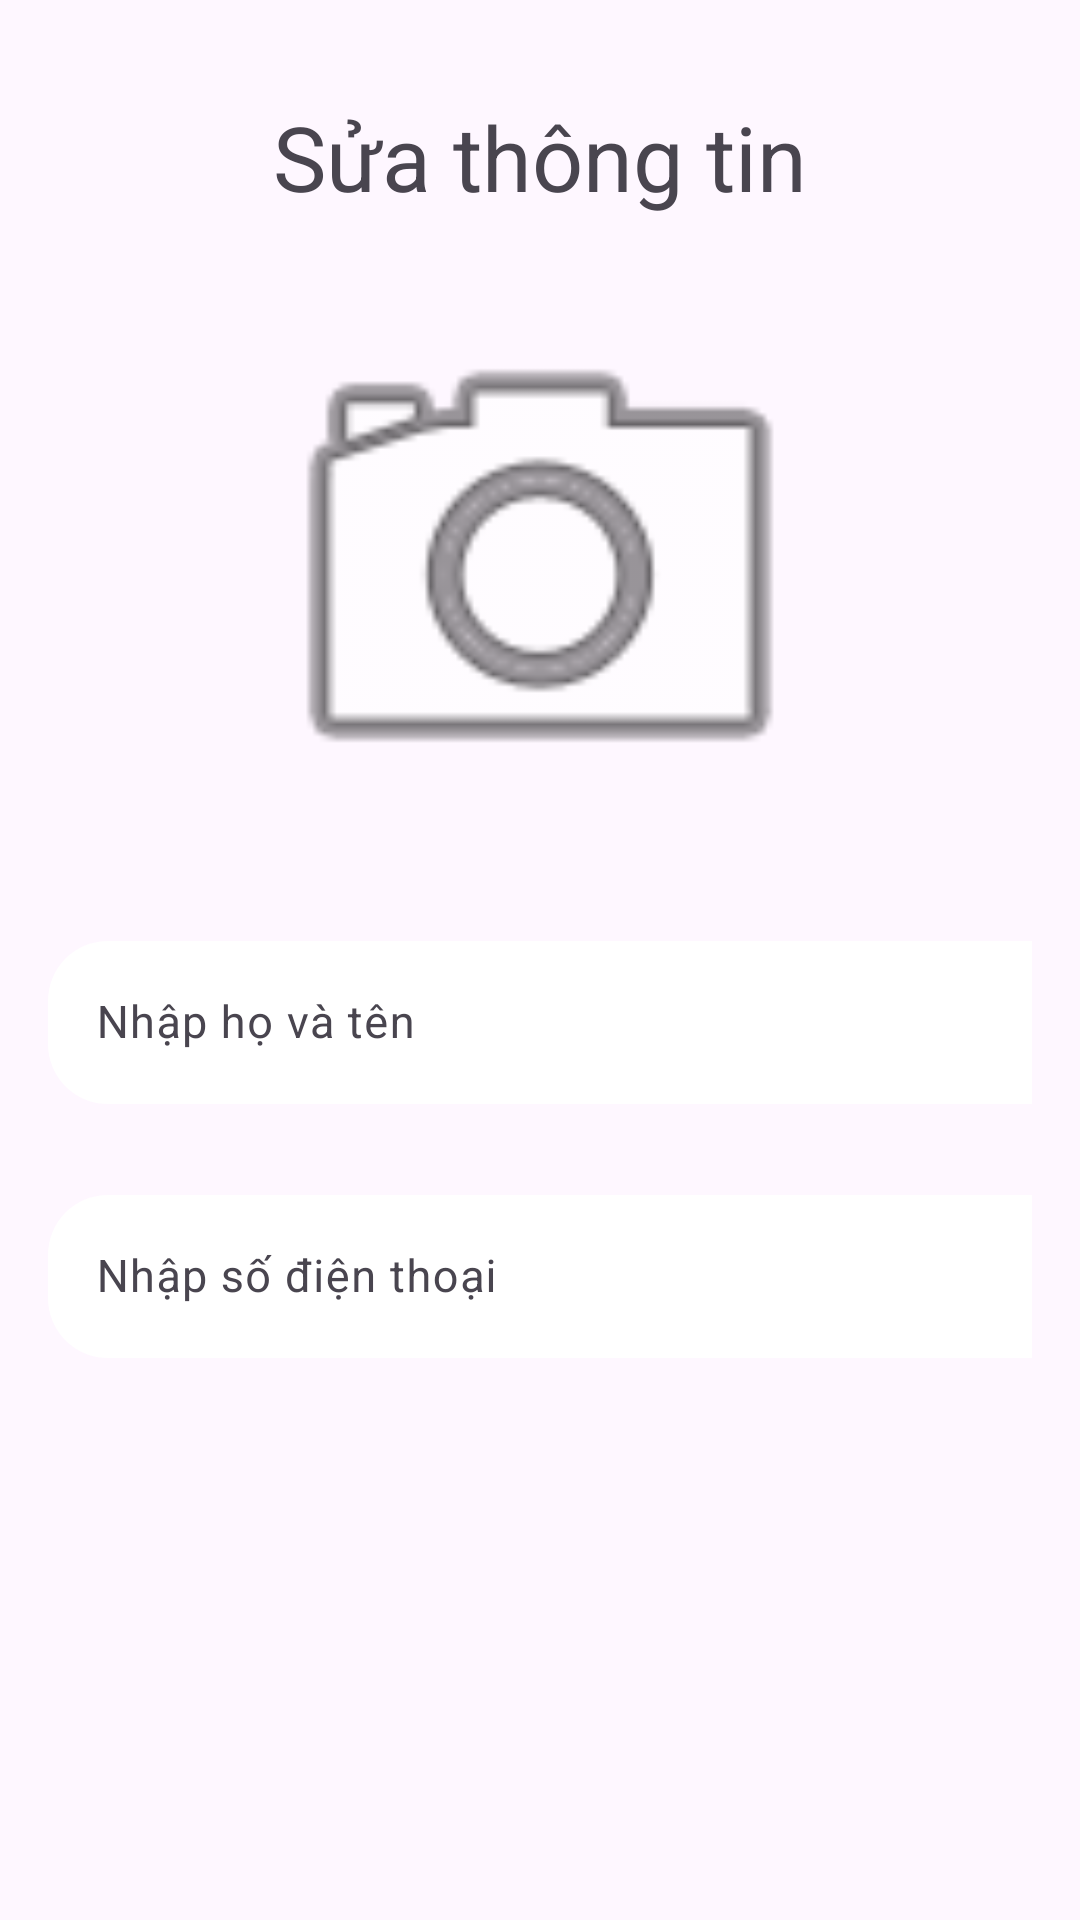

Here is an Android app screen rendered from its layout file. Give the layout XML and the strings, colors and styles it references.
<!-- AndroidManifest.xml: application theme Theme.Badminton -->
<!-- res/layout/activity_dialog_edit_user.xml -->
<?xml version="1.0" encoding="utf-8"?>
<LinearLayout xmlns:android="http://schemas.android.com/apk/res/android"
    android:layout_width="match_parent"
    android:layout_height="wrap_content"
    android:orientation="vertical"
    android:padding="16dp">
<TextView
    android:layout_width="wrap_content"
    android:layout_height="wrap_content"
    android:text="Sửa thông tin"
    android:textSize="30sp"
    android:gravity="center"
    android:layout_gravity="center"
    android:layout_margin="16dp">

</TextView>
    <ImageView
        android:id="@+id/avatar"
        android:layout_width="200dp"
        android:layout_height="200dp"
        android:src="@android:drawable/ic_menu_camera"
        android:layout_gravity="center">
    </ImageView>
    <com.google.android.material.textfield.TextInputLayout
        android:layout_width="match_parent"
        android:layout_height="wrap_content"
        android:layout_gravity="center"
        android:layout_marginTop="20dp"
        android:layout_marginBottom="5dp"
        android:hint="@string/input_nameAccount">


        <com.google.android.material.textfield.TextInputEditText
            android:id="@+id/editTextName"
            android:layout_width="350dp"
            android:layout_height="wrap_content"
            android:background="@drawable/input"
            android:textSize="15sp" />

    </com.google.android.material.textfield.TextInputLayout>

    <com.google.android.material.textfield.TextInputLayout
        android:layout_width="match_parent"
        android:layout_height="wrap_content"
        android:layout_gravity="center"
        android:layout_marginTop="20dp"
        android:layout_marginBottom="5dp"
        android:hint="Nhập số điện thoại">


        <com.google.android.material.textfield.TextInputEditText
            android:id="@+id/editTextPhone"
            android:layout_width="350dp"
            android:layout_height="wrap_content"
            android:background="@drawable/input"
            android:textSize="15sp" />

    </com.google.android.material.textfield.TextInputLayout>


</LinearLayout>
<!-- resources referenced by this layout -->
<resources>
  <!-- drawable input (drawable) -->
  <shape xmlns:android="http://schemas.android.com/apk/res/android">
      <solid android:color="#FFFFFF" />
      <corners android:topLeftRadius="20dp"
          android:topRightRadius="20dp"
          android:bottomRightRadius="20dp"
          android:bottomLeftRadius="20dp" />
  </shape>
  <string name="input_nameAccount">Nhập họ và tên </string>
  <style name="Theme.Badminton" parent="Base.Theme.Badminton" />
  <style name="Base.Theme.Badminton" parent="Theme.Material3.DayNight.NoActionBar">
          
          
          <item name="android:windowIsTranslucent">true</item>
      </style>
</resources>
